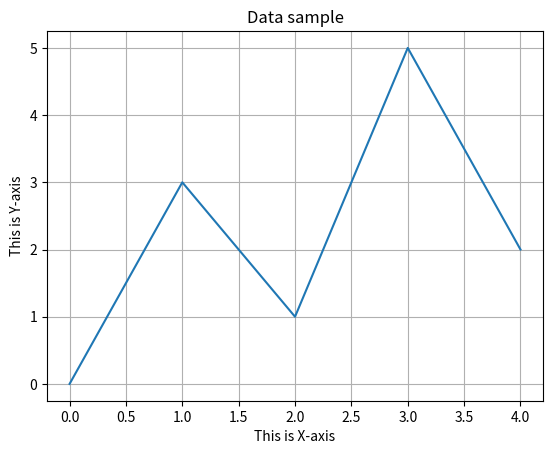

Here is the Python script that generated this plot:
# This program shows a simple linear graph
import matplotlib.pyplot as plt

def main():
	# Create lists to X,Y coordinates and for every data point.
	x_coords = [0, 1, 2, 3, 4]
	y_coords = [0, 3, 1, 5, 2]

	# Build the linear graph
	plt.plot(x_coords, y_coords)

	# Add title
	plt.title("Data sample")

	# Add descriptive marks to the axises 
	plt.xlabel("This is X-axis")
	plt.ylabel("This is Y-axis")

	# Add grid
	plt.grid(True)

	# Show linear graph
	plt.show()

# Call main function
main()